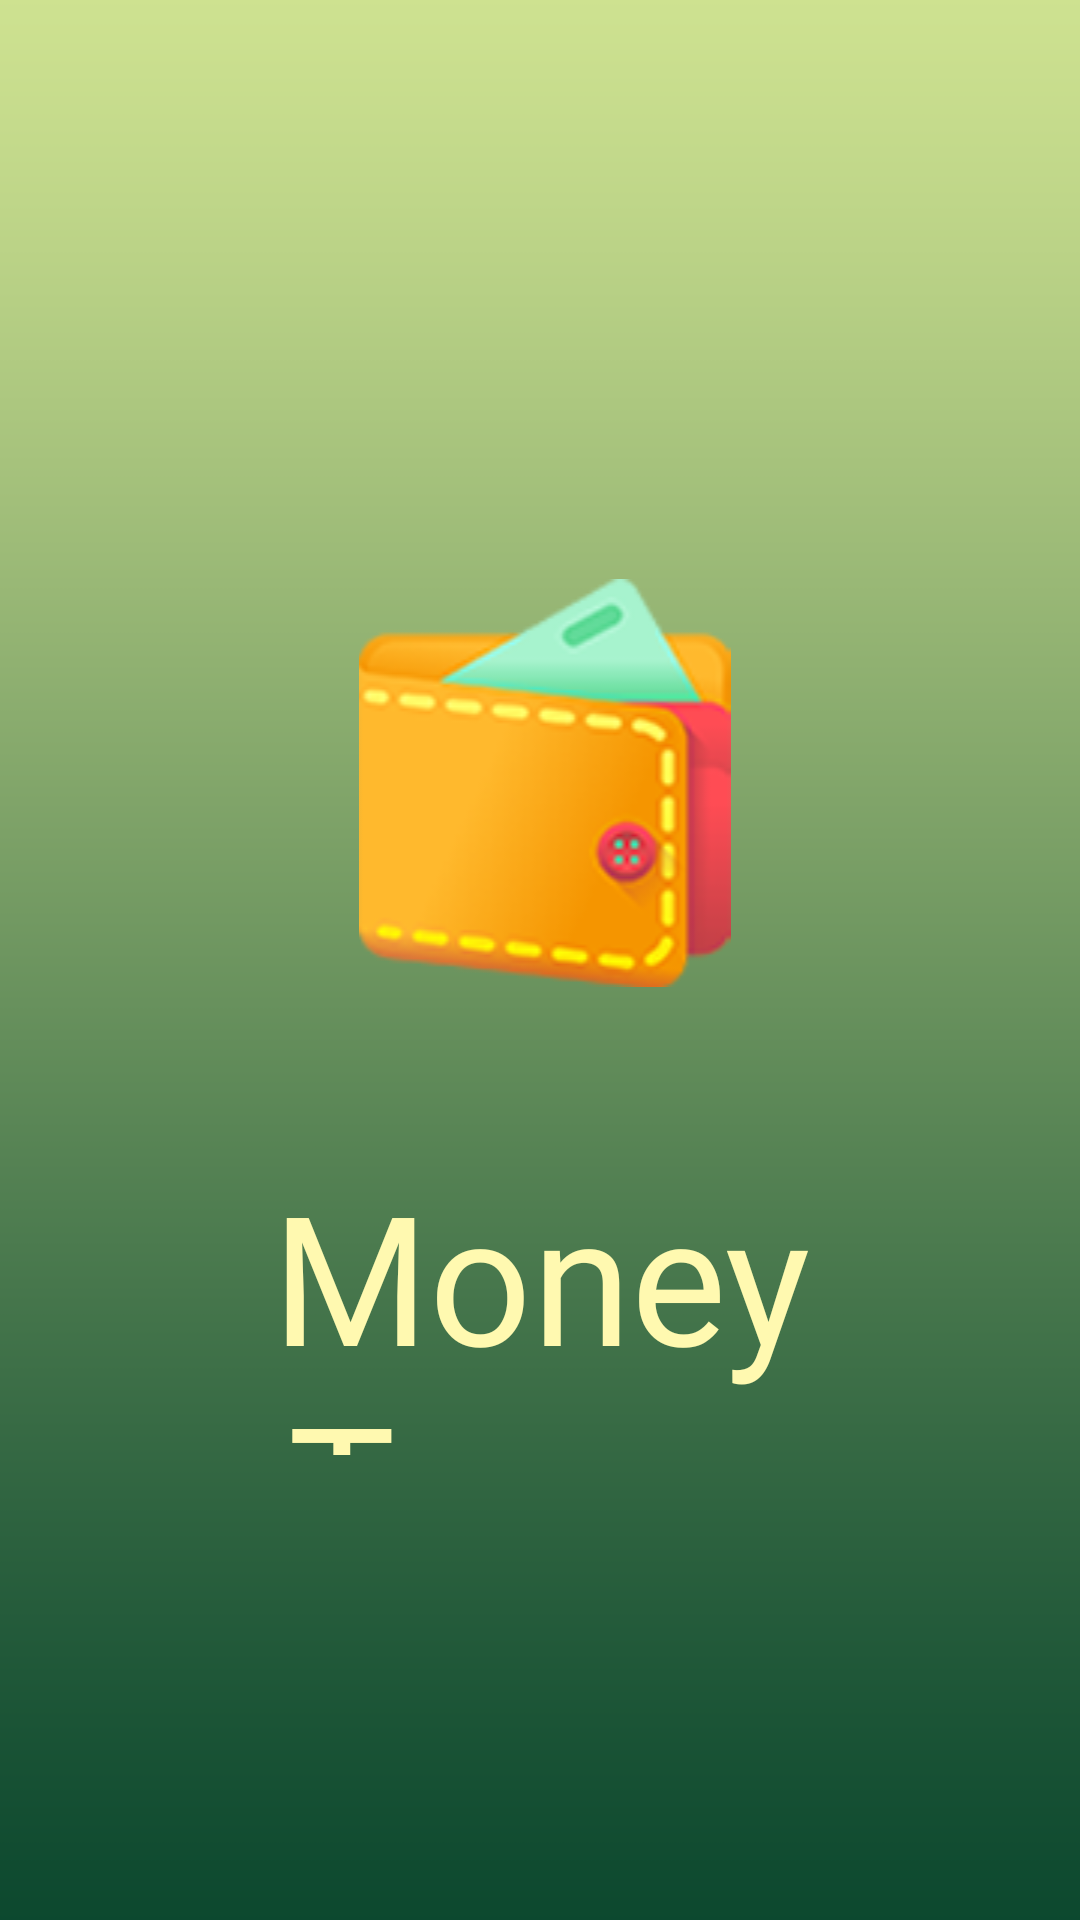

This screen was rendered from an Android layout file. Write that file and the resources it references.
<!-- AndroidManifest.xml: application theme Theme.MoneyTracer -->
<!-- res/layout/activity_splash_screen.xml -->
<?xml version="1.0" encoding="utf-8"?>
<RelativeLayout xmlns:android="http://schemas.android.com/apk/res/android"
    xmlns:app="http://schemas.android.com/apk/res-auto"
    xmlns:tools="http://schemas.android.com/tools"
    android:layout_width="match_parent"
    android:layout_height="match_parent"
    tools:context=".splash_screen"
    android:background="@null">

    <ImageView

        android:layout_width="match_parent"
        android:layout_height="match_parent"
        app:srcCompat="@drawable/bg01"
        android:scaleType="centerCrop"
        android:id="@+id/spash_bg"
        android:layout_alignParentBottom="true"
        android:layout_alignParentStart="true"
        />


    <ImageView
        android:id="@+id/splash_icon"
        android:layout_width="match_parent"
        android:layout_height="wrap_content"
        android:layout_alignParentStart="true"
        android:layout_alignParentTop="true"
        android:layout_marginStart="3dp"
        android:layout_marginTop="193dp"
        android:src="@drawable/logo_icon" />

    <TextView
        android:id="@+id/splash_text"
        android:layout_width="match_parent"
        android:layout_height="100dp"
        android:layout_alignParentStart="true"
        android:layout_alignParentTop="true"
        android:layout_marginStart="0dp"
        android:layout_marginTop="385dp"
        android:fontFamily="@font/bangers"
        android:text="Money Tracer"
        android:textAlignment="center"
        android:textColor="#fff9b0"
        android:textSize="60sp"
        android:textStyle="normal" />

</RelativeLayout>
<!-- resources referenced by this layout -->
<resources>
  <!-- drawable bg01: png bitmap (drawable, 8127 bytes) -->
  <!-- drawable logo_icon: png bitmap (drawable, 16125 bytes) -->
  <style name="Theme.MoneyTracer" parent="Theme.MaterialComponents.DayNight.NoActionBar">
          
          <item name="colorPrimary">@color/purple_500</item>
          <item name="colorPrimaryVariant">@color/purple_700</item>
          <item name="colorOnPrimary">@color/white</item>
          
          <item name="colorSecondary">@color/teal_200</item>
          <item name="colorSecondaryVariant">@color/teal_700</item>
          <item name="colorOnSecondary">@color/black</item>
          
          <item name="android:statusBarColor" tools:targetApi="l">?attr/colorPrimaryVariant</item>
          
      </style>
  <!-- not gathered from this repository: default colours our renderer supplied (Android Studio template values) -->
  <color name="purple_500">#FF6200EE</color>
  <color name="purple_700">#FF3700B3</color>
  <color name="teal_200">#FF03DAC5</color>
  <color name="teal_700">#FF018786</color>
  <color name="black">#FF000000</color>
  <color name="white">#FFFFFFFF</color>
</resources>
